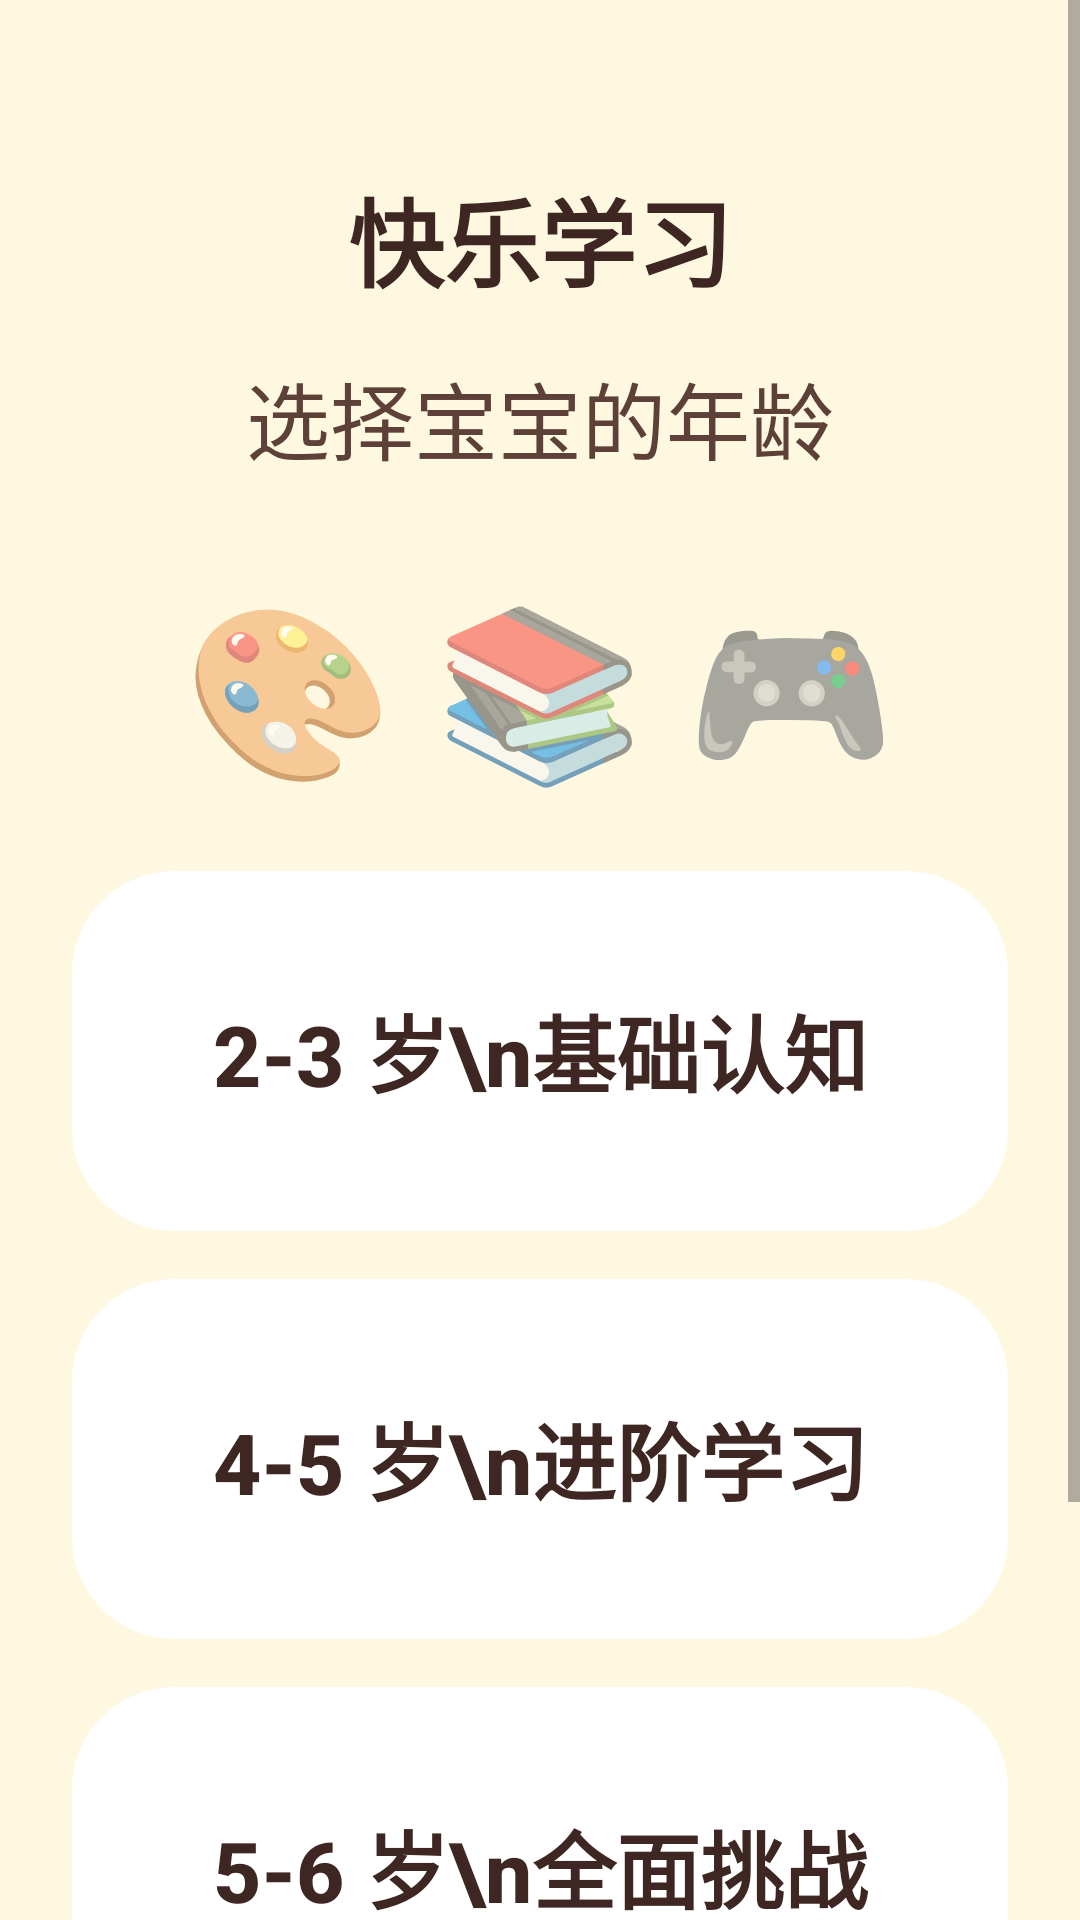

Here is an Android app screen rendered from its layout file. Give the layout XML and the strings, colors and styles it references.
<!-- AndroidManifest.xml: activity theme Theme.KidLearn -->
<!-- res/layout/activity_age_select.xml -->
<?xml version="1.0" encoding="utf-8"?>
<ScrollView xmlns:android="http://schemas.android.com/apk/res/android"
    android:layout_width="match_parent"
    android:layout_height="match_parent"
    android:fillViewport="true">

    <LinearLayout
        android:layout_width="match_parent"
        android:layout_height="wrap_content"
        android:orientation="vertical"
        android:gravity="center_horizontal"
        android:padding="@dimen/spacing_large">

        
        <TextView
            android:layout_width="wrap_content"
            android:layout_height="wrap_content"
            android:text="@string/app_name"
            android:textSize="@dimen/text_title"
            android:textStyle="bold"
            android:textColor="@color/text_primary"
            android:layout_marginTop="@dimen/spacing_huge" />

        <TextView
            android:layout_width="wrap_content"
            android:layout_height="wrap_content"
            android:text="@string/select_age"
            android:textSize="@dimen/text_large"
            android:textColor="@color/text_secondary"
            android:layout_marginTop="@dimen/spacing_medium"
            android:layout_marginBottom="@dimen/spacing_huge" />

        
        <TextView
            android:layout_width="wrap_content"
            android:layout_height="wrap_content"
            android:text="🎨 📚 🎮"
            android:textSize="56sp"
            android:layout_marginBottom="@dimen/spacing_large" />

        
        <Button
            android:id="@+id/btnAge23"
            android:layout_width="match_parent"
            android:layout_height="wrap_content"
            android:minHeight="@dimen/button_large_height"
            android:textSize="@dimen/text_large"
            android:textStyle="bold"
            android:background="@drawable/bg_age_button"
            android:backgroundTint="@color/bg_card"
            android:textColor="@color/text_primary"
            android:padding="@dimen/spacing_medium"
            android:textAllCaps="false"
            android:layout_marginBottom="@dimen/spacing_medium"
            android:text="2-3 岁\n基础认知" />

        
        <Button
            android:id="@+id/btnAge45"
            android:layout_width="match_parent"
            android:layout_height="wrap_content"
            android:minHeight="@dimen/button_large_height"
            android:textSize="@dimen/text_large"
            android:textStyle="bold"
            android:background="@drawable/bg_age_button"
            android:backgroundTint="@color/bg_card"
            android:textColor="@color/text_primary"
            android:padding="@dimen/spacing_medium"
            android:textAllCaps="false"
            android:layout_marginBottom="@dimen/spacing_medium"
            android:text="4-5 岁\n进阶学习" />

        
        <Button
            android:id="@+id/btnAge56"
            android:layout_width="match_parent"
            android:layout_height="wrap_content"
            android:minHeight="@dimen/button_large_height"
            android:textSize="@dimen/text_large"
            android:textStyle="bold"
            android:background="@drawable/bg_age_button"
            android:backgroundTint="@color/bg_card"
            android:textColor="@color/text_primary"
            android:padding="@dimen/spacing_medium"
            android:textAllCaps="false"
            android:layout_marginBottom="@dimen/spacing_huge"
            android:text="5-6 岁\n全面挑战" />

        
        <Button
            android:id="@+id/btnConfirm"
            android:layout_width="wrap_content"
            android:minWidth="240dp"
            android:layout_height="wrap_content"
            android:minHeight="@dimen/button_min_height"
            android:text="@string/confirm"
            android:textSize="@dimen/text_large"
            android:textStyle="bold"
            android:backgroundTint="@color/primary"
            android:background="@drawable/bg_age_button_selected"
            android:textColor="@color/text_primary"
            android:textAllCaps="false"
            android:paddingHorizontal="@dimen/spacing_huge" />

    </LinearLayout>
</ScrollView>
<!-- resources referenced by this layout -->
<resources>
  <color name="bg_card">#FFFFFF</color>
  <color name="primary">#FFB74D</color>
  <color name="text_primary">#3E2723</color>
  <color name="text_secondary">#5D4037</color>
  <dimen name="button_large_height">120dp</dimen>
  <dimen name="button_min_height">80dp</dimen>
  <dimen name="spacing_huge">32dp</dimen>
  <dimen name="spacing_large">24dp</dimen>
  <dimen name="spacing_medium">16dp</dimen>
  <dimen name="text_large">28sp</dimen>
  <dimen name="text_title">32sp</dimen>
  <!-- drawable bg_age_button (drawable) -->
  <?xml version="1.0" encoding="utf-8"?>
  <selector xmlns:android="http://schemas.android.com/apk/res/android">
      <item android:state_pressed="true">
          <shape android:shape="rectangle">
              <corners android:radius="@dimen/corner_large" />
              <stroke android:width="4dp" android:color="@color/text_primary" />
          </shape>
      </item>
      <item>
          <shape android:shape="rectangle">
              <corners android:radius="@dimen/corner_large" />
              <stroke android:width="4dp" android:color="@color/primary" />
          </shape>
      </item>
  </selector>
  <!-- drawable bg_age_button_selected (drawable) -->
  <?xml version="1.0" encoding="utf-8"?>
  <shape xmlns:android="http://schemas.android.com/apk/res/android"
      android:shape="rectangle">
      <corners android:radius="@dimen/corner_large" />
      <stroke android:width="4dp" android:color="@color/text_primary" />
  </shape>
  <string name="app_name">快乐学习</string>
  <string name="confirm">确认</string>
  <string name="select_age">选择宝宝的年龄</string>
  <style name="Theme.KidLearn" parent="Theme.MaterialComponents.Light.NoActionBar">
          <item name="colorPrimary">@color/primary</item>
          <item name="colorPrimaryVariant">@color/primary_dark</item>
          <item name="colorOnPrimary">@color/text_on_primary</item>
          <item name="colorSecondary">@color/secondary</item>
          <item name="colorOnSecondary">@color/text_on_primary</item>
          <item name="android:windowBackground">@color/bg_main</item>
          <item name="android:statusBarColor">@color/status_bar</item>
          <item name="android:windowLightStatusBar">true</item>
          <item name="android:navigationBarColor">@color/nav_bar</item>
          <item name="android:windowContentTransitions">true</item>
          <item name="android:windowAnimationStyle">@style/Animation.KidLearn.Activity</item>
      </style>
  <dimen name="corner_large">32dp</dimen>
  <color name="primary_dark">#F57C00</color>
  <color name="text_on_primary">#FFFFFF</color>
  <color name="secondary">#81C784</color>
  <color name="bg_main">#FFF8E1</color>
  <color name="status_bar">#F57C00</color>
  <color name="nav_bar">#FFE082</color>
  <style name="Animation.KidLearn.Activity" parent="@android:style/Animation.Activity">
          <item name="android:activityOpenEnterAnimation">@anim/slide_in_right</item>
          <item name="android:activityOpenExitAnimation">@anim/slide_out_left</item>
          <item name="android:activityCloseEnterAnimation">@anim/slide_in_left</item>
          <item name="android:activityCloseExitAnimation">@anim/slide_out_right</item>
      </style>
</resources>
